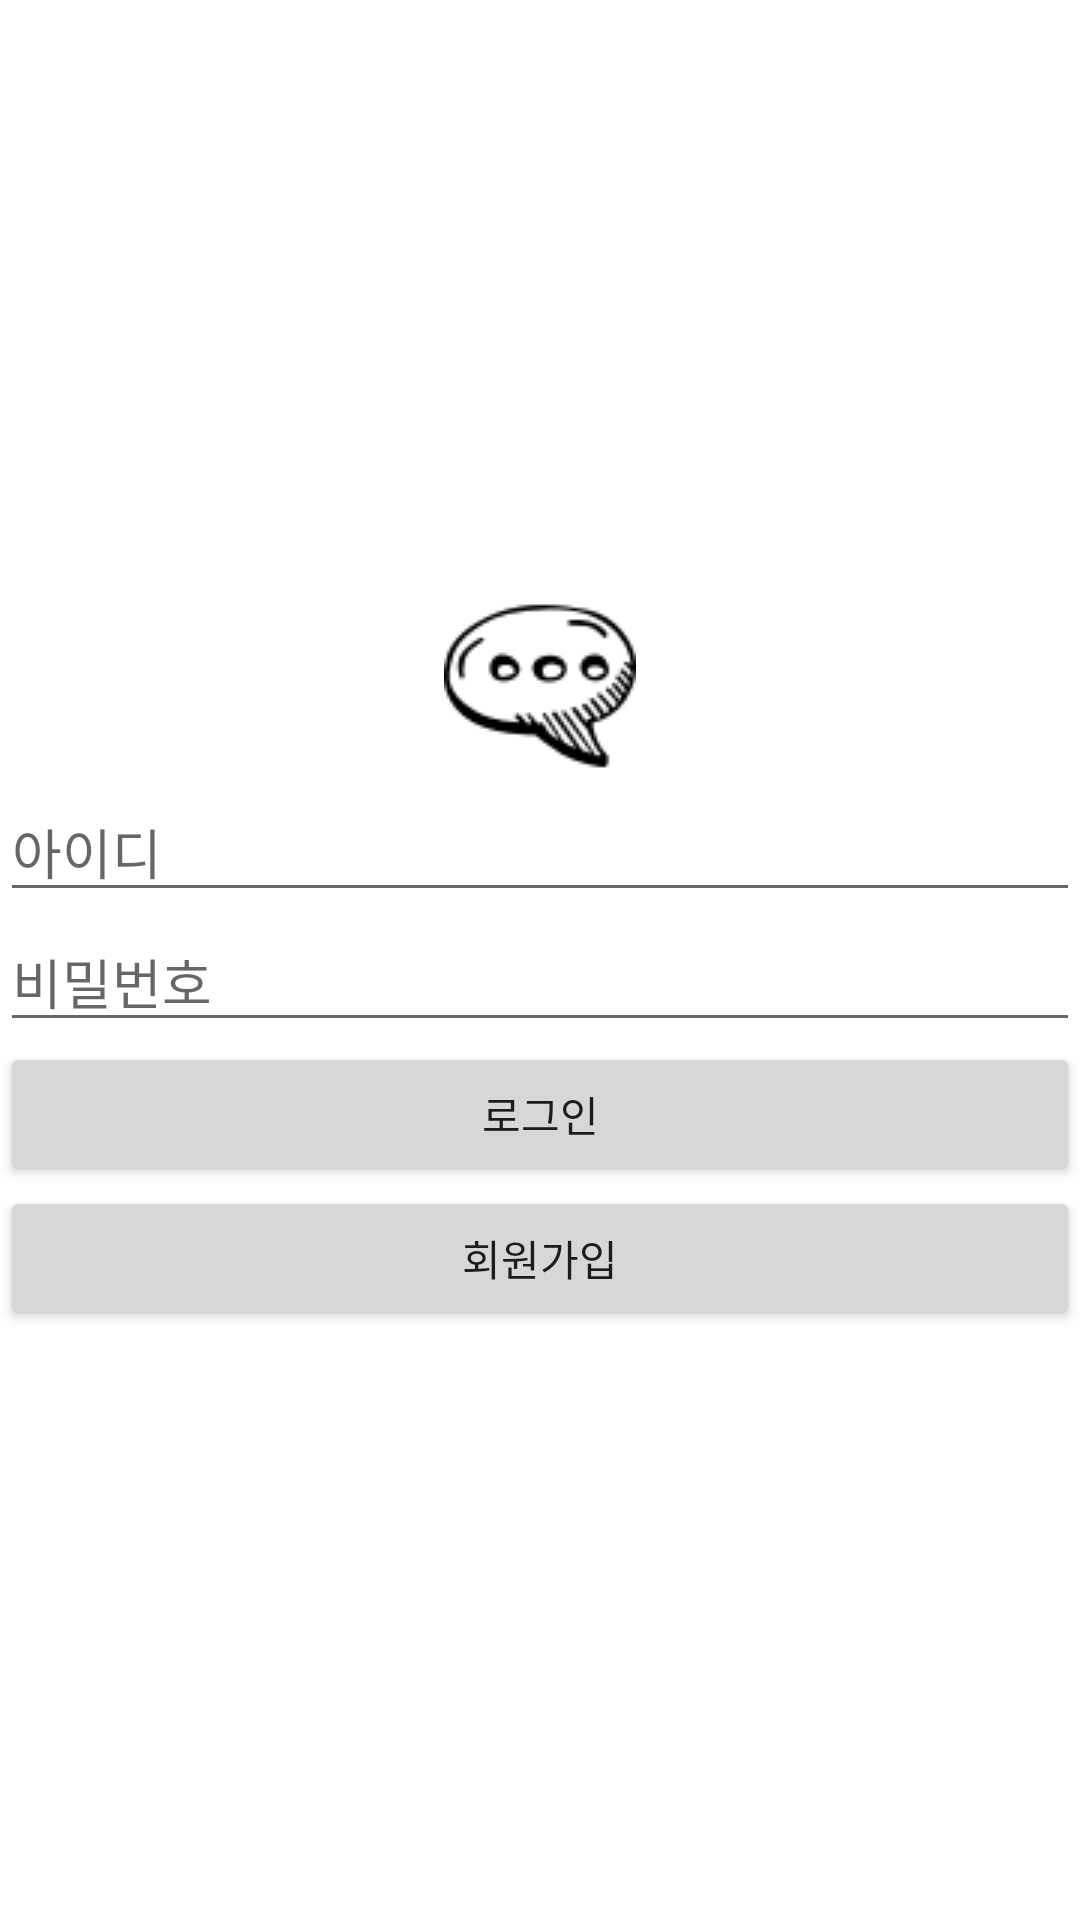

Here is an Android app screen rendered from its layout file. Give the layout XML and the strings, colors and styles it references.
<!-- AndroidManifest.xml: application theme Theme.NowTalk -->
<!-- res/layout/activity_login.xml -->
<?xml version="1.0" encoding="utf-8"?>
<LinearLayout xmlns:android="http://schemas.android.com/apk/res/android"
    xmlns:app="http://schemas.android.com/apk/res-auto"
    xmlns:tools="http://schemas.android.com/tools"
    android:layout_width="match_parent"
    android:layout_height="match_parent"
    android:orientation="vertical"
    android:gravity="center"
    tools:context=".LoginActivity">


    <ImageView
        android:src="@drawable/loading_icon"
        android:layout_width="wrap_content"
        android:layout_height="wrap_content" />





        <EditText
            android:id="@+id/logingActivity_edittext_id"
            android:hint="아이디"
            android:layout_width="match_parent"
            android:layout_height="wrap_content">
        </EditText>

    <EditText
        android:id="@+id/logingActivity_edittext_password"
        android:hint="비밀번호"
        android:layout_width="match_parent"
        android:layout_height="wrap_content">
    </EditText>

    <Button
        android:text="로그인"
        android:id="@+id/logingActivity_button_login"
        android:layout_width="match_parent"
        android:layout_height="wrap_content" />

    <Button
        android:text="회원가입"
        android:id="@+id/logingActivity_button_singin"
        android:layout_width="match_parent"
        android:layout_height="wrap_content" />


</LinearLayout>
<!-- resources referenced by this layout -->
<resources>
  <!-- drawable loading_icon: png bitmap (drawable-v24, 2246 bytes) -->
  <style name="Theme.NowTalk" parent="Theme.MaterialComponents.DayNight.NoActionBar">
          
          <item name="colorPrimary">@color/purple_500</item>
          <item name="colorPrimaryVariant">@color/purple_700</item>
          <item name="colorOnPrimary">@color/white</item>
          
          <item name="colorSecondary">@color/teal_200</item>
          <item name="colorSecondaryVariant">@color/teal_700</item>
          <item name="colorOnSecondary">@color/black</item>
          
          <item name="android:statusBarColor" tools:targetApi="l">?attr/colorPrimaryVariant</item>
          
      </style>
  <!-- not gathered from this repository: default colours our renderer supplied (Android Studio template values) -->
  <color name="purple_500">#FF6200EE</color>
  <color name="purple_700">#FF3700B3</color>
  <color name="teal_200">#FF03DAC5</color>
  <color name="teal_700">#FF018786</color>
  <color name="black">#FF000000</color>
  <color name="white">#FFFFFFFF</color>
</resources>
